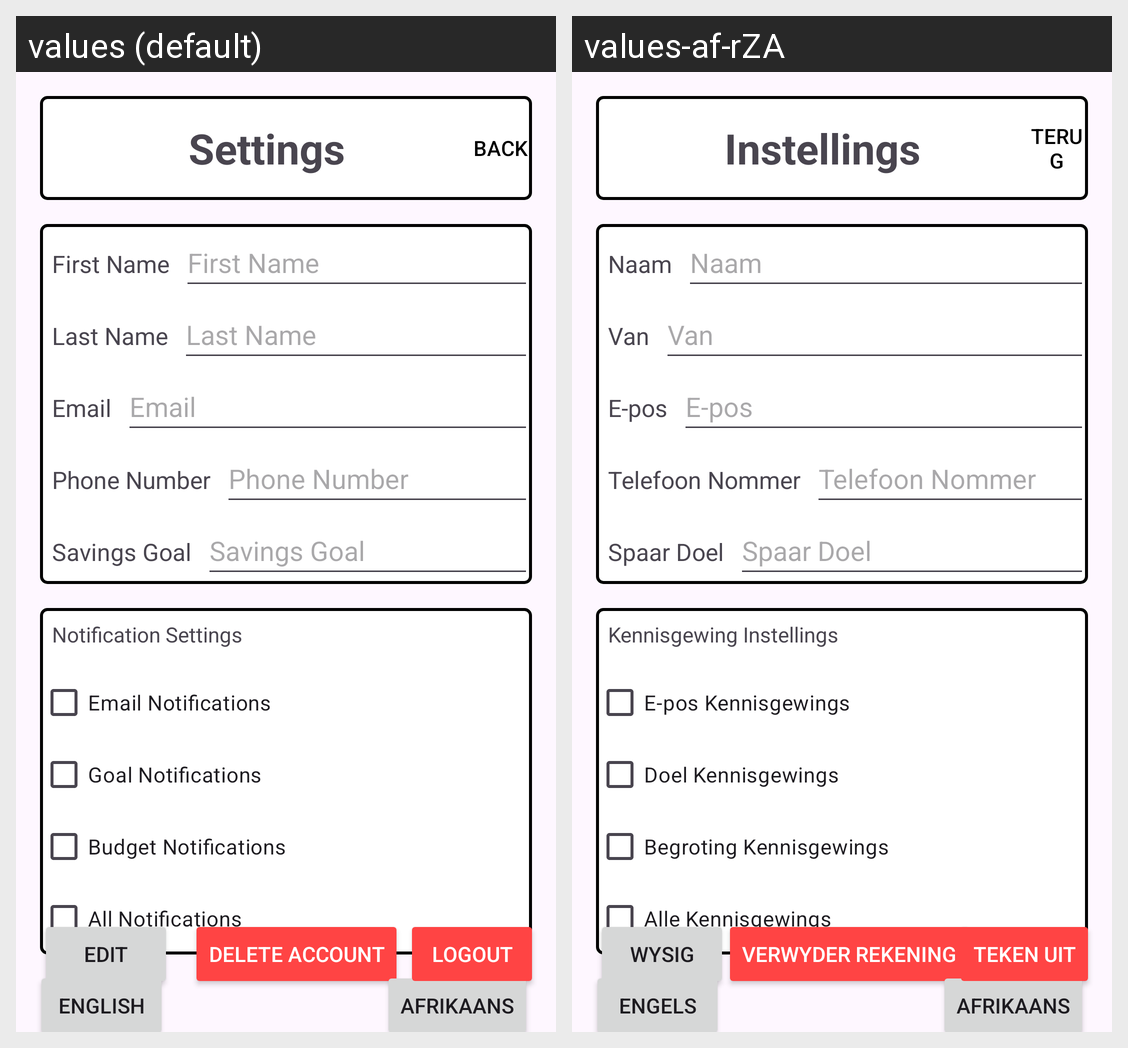

The Android screen above is rendered under two locales of the same app. Produce the string resources it draws, with the default and per-locale values.
Android screen res/layout/fragment_settings.xml rendered under 2 locales, left to right: values (default), values-af-rZA. Device: Nexus 5 (rendered at 1080×1920; each locale shown at half size, 540×960, under a caption strip naming it); theme Theme.Budgetbrain.
Strings drawn on this screen, with the default value and each locale's value (text and hints the layout hard-codes, and strings that could not be matched under every locale, appear in the picture but are not listed):

settings_title
  values: Settings
  values-af-rZA: Instellings

button_back
  values: Back
  values-af-rZA: Terug

first_name_label
  values: First Name
  values-af-rZA: Naam

hint_first_name
  values: First Name
  values-af-rZA: Naam

last_name_label
  values: Last Name
  values-af-rZA: Van

hint_last_name
  values: Last Name
  values-af-rZA: Van

email_label
  values: Email
  values-af-rZA: E-pos

hint_email
  values: Email
  values-af-rZA: E-pos

phone_label
  values: Phone Number
  values-af-rZA: Telefoon Nommer

hint_phone
  values: Phone Number
  values-af-rZA: Telefoon Nommer

savings_goal_label
  values: Savings Goal
  values-af-rZA: Spaar Doel

hint_savings_goal
  values: Savings Goal
  values-af-rZA: Spaar Doel

notification_settings_title
  values: Notification Settings
  values-af-rZA: Kennisgewing Instellings

email_notifications
  values: Email Notifications
  values-af-rZA: E-pos Kennisgewings

goal_notifications
  values: Goal Notifications
  values-af-rZA: Doel Kennisgewings

budget_notifications
  values: Budget Notifications
  values-af-rZA: Begroting Kennisgewings

all_notifications
  values: All Notifications
  values-af-rZA: Alle Kennisgewings

edit_settings
  values: Edit
  values-af-rZA: Wysig

delete_account
  values: Delete Account
  values-af-rZA: Verwyder Rekening

english
  values: English
  values-af-rZA: Engels

afrikaans
  values: Afrikaans
  values-af-rZA: Afrikaans

logout
  values: Logout
  values-af-rZA: Teken Uit
